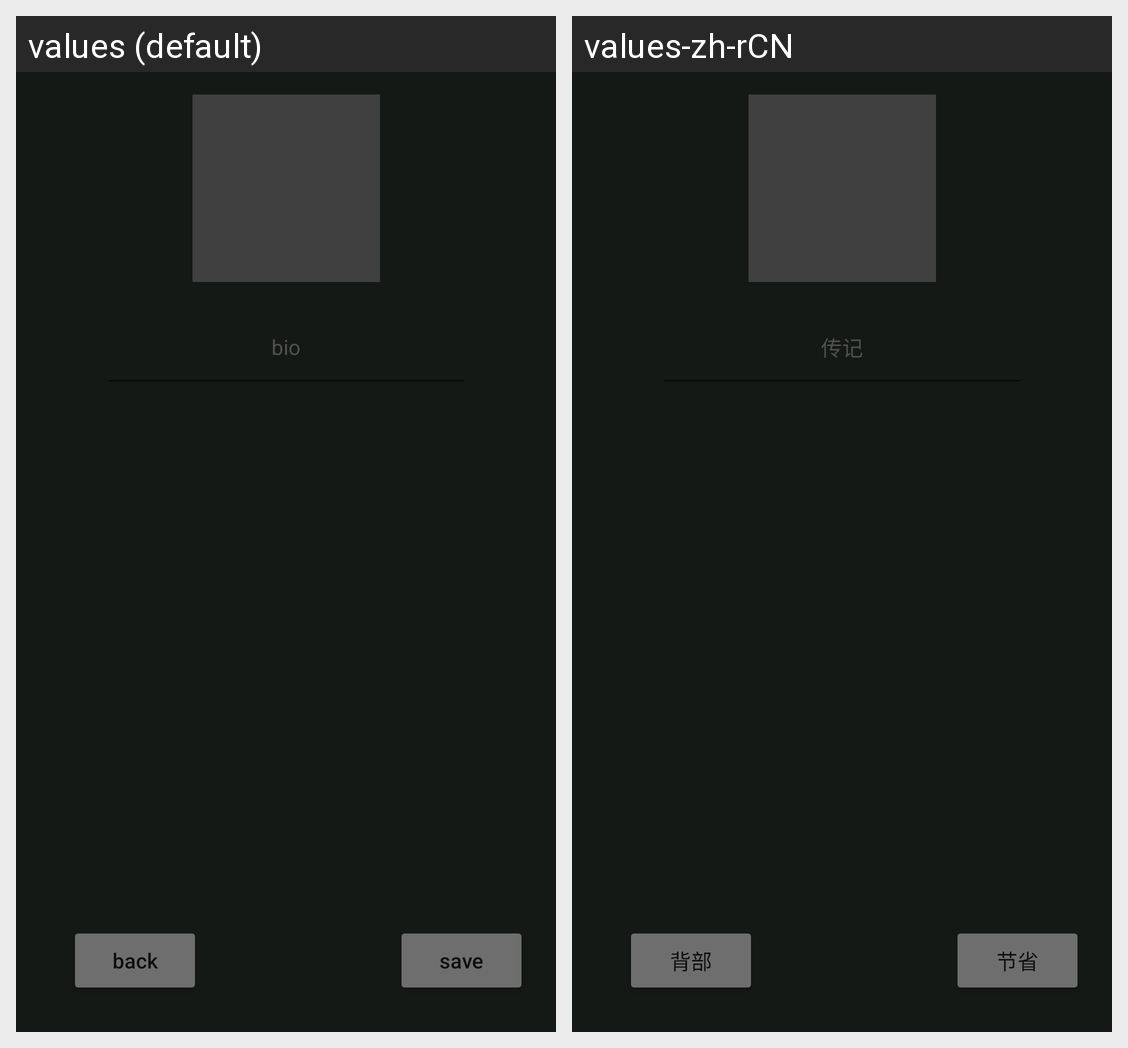

The Android screen above is rendered under two locales of the same app. Produce the string resources it draws, with the default and per-locale values.
Android screen res/layout/editprofile.xml rendered under 2 locales, left to right: values (default), values-zh-rCN. Device: Nexus 5 (rendered at 1080×1920; each locale shown at half size, 540×960, under a caption strip naming it); theme Theme.Musyrd.
Strings drawn on this screen, with the default value and each locale's value (text and hints the layout hard-codes, and strings that could not be matched under every locale, appear in the picture but are not listed):

bio
  values: bio
  values-zh-rCN: 传记

save
  values: save
  values-zh-rCN: 节省

back
  values: back
  values-zh-rCN: 背部
